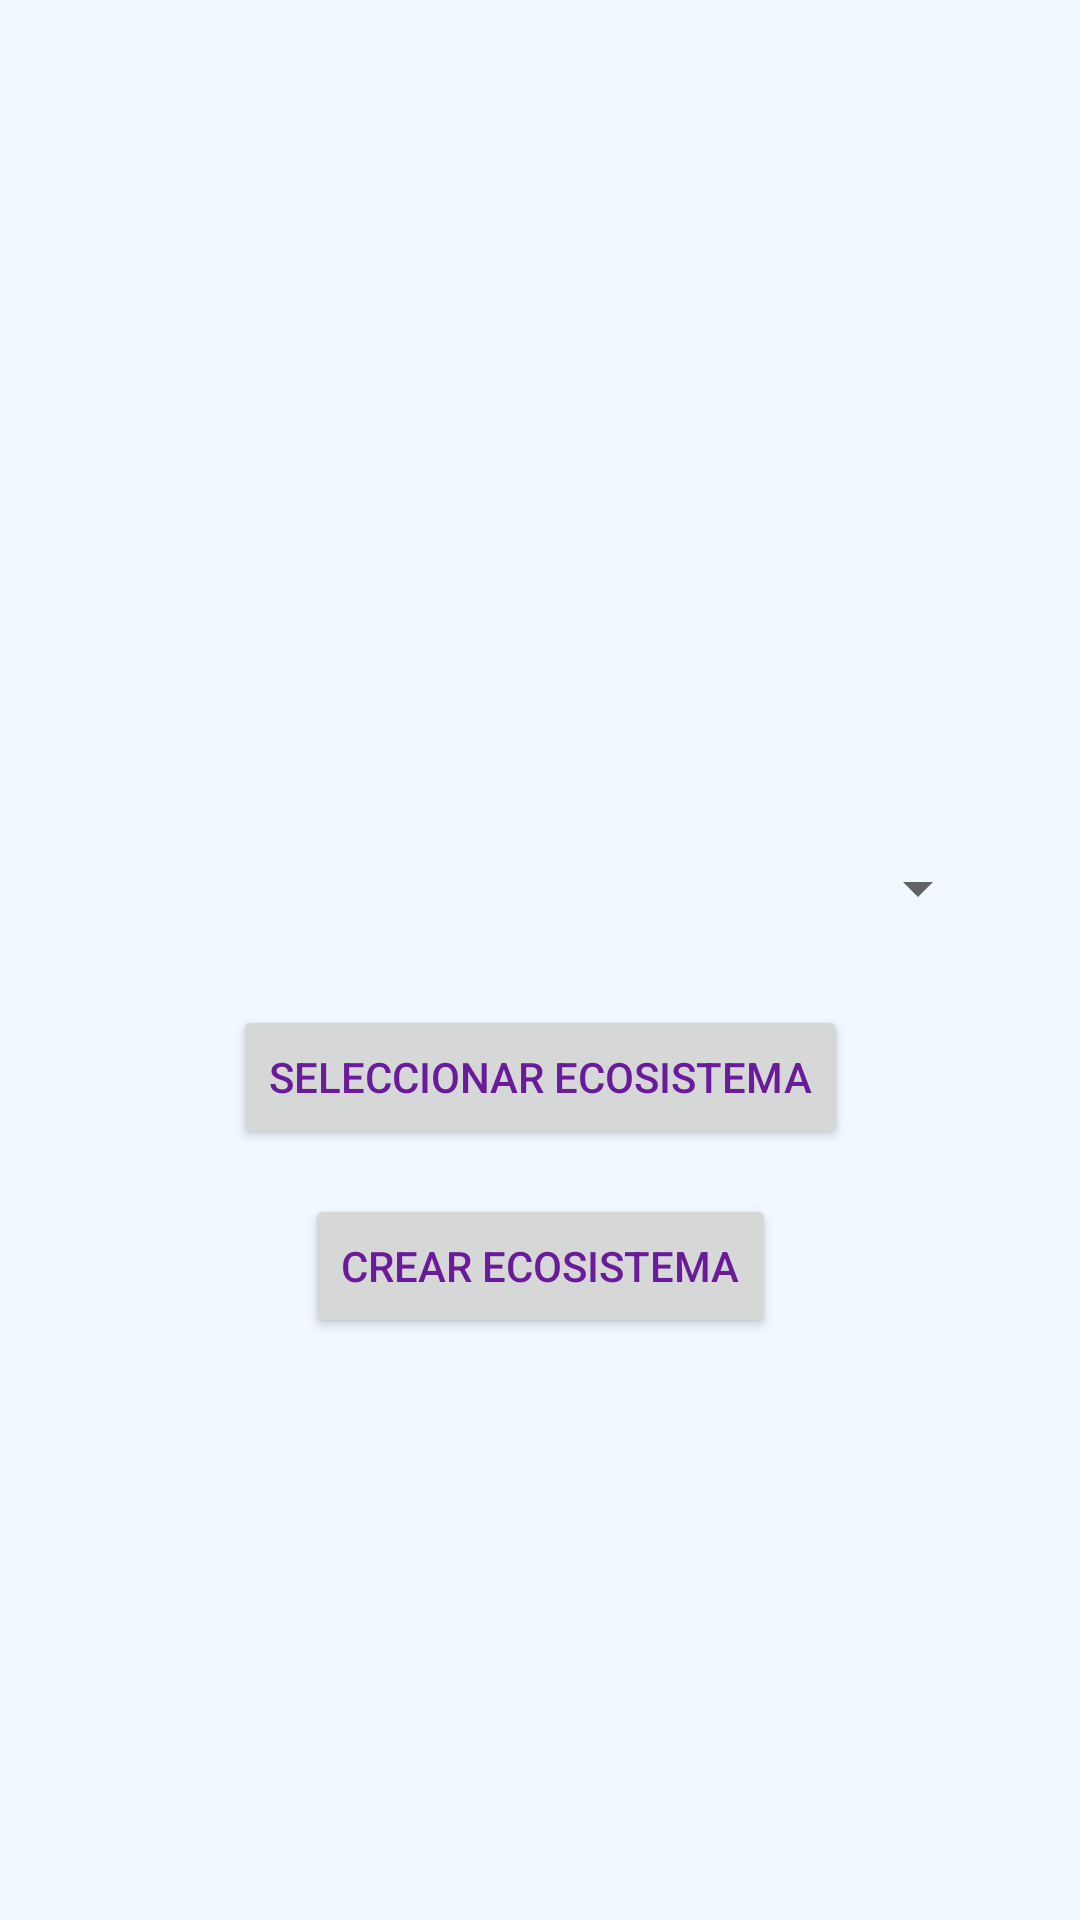

Write the Android layout XML for this screen, with the resource values it uses.
<!-- AndroidManifest.xml: application theme Theme.SistemaDeVista -->
<!-- res/layout/fragment_ecosistema_digital.xml -->
<?xml version="1.0" encoding="utf-8"?>
<androidx.constraintlayout.widget.ConstraintLayout xmlns:android="http://schemas.android.com/apk/res/android"
    xmlns:app="http://schemas.android.com/apk/res-auto"
    xmlns:tools="http://schemas.android.com/tools"
    android:layout_width="match_parent"
    android:layout_height="match_parent"
    android:background="?attr/background_color"
    tools:context=".ui.ecosistema_digital_aumentado.EcosistemaFragment">


        <androidx.constraintlayout.widget.ConstraintLayout
            android:layout_width="match_parent"
            android:layout_height="match_parent"
            >

            <androidx.constraintlayout.widget.Guideline
                android:layout_width="wrap_content"
                android:layout_height="wrap_content"
                android:id="@+id/guideline"
                android:orientation="horizontal"
                app:layout_constraintGuide_percent="0.5"
                />

            <Spinner
                android:id="@+id/spn_ecosistemas"
                android:layout_width="match_parent"
                android:layout_height="wrap_content"
                android:layout_marginStart="30dp"
                android:layout_marginTop="20dp"
                android:layout_marginEnd="30dp"
                android:contentDescription="@string/seleccionar_ecosistema"
                android:minHeight="48dp"
                android:prompt="@string/seleccionar_ecosistema"
                app:layout_constraintBottom_toTopOf="@id/guideline"
                app:layout_constraintEnd_toEndOf="parent"
                app:layout_constraintStart_toStartOf="parent"/>


            <Button
                android:id="@+id/btn_seleccionar"
                android:layout_width="wrap_content"
                android:layout_height="wrap_content"
                android:layout_marginTop="15dp"
                android:text="@string/seleccionar_ecosistema"
                android:textColor="#6A1B9A"
                app:layout_constraintBottom_toTopOf="@id/btn_crear_ecosistema"
                app:layout_constraintEnd_toEndOf="parent"
                app:layout_constraintStart_toStartOf="parent"
                app:layout_constraintTop_toBottomOf="@id/spn_ecosistemas" />

            <Button
                android:id="@+id/btn_crear_ecosistema"
                android:layout_width="wrap_content"
                android:layout_height="wrap_content"
                android:layout_marginTop="15dp"
                android:text="@string/crear_ecosistema"
                android:textColor="#6A1B9A"
                app:layout_constraintEnd_toEndOf="parent"
                app:layout_constraintStart_toStartOf="parent"
                app:layout_constraintTop_toBottomOf="@id/btn_seleccionar" />

        </androidx.constraintlayout.widget.ConstraintLayout>


</androidx.constraintlayout.widget.ConstraintLayout>
<!-- resources referenced by this layout -->
<resources>
  <string name="crear_ecosistema">Crear Ecosistema</string>
  <string name="seleccionar_ecosistema">Seleccionar ecosistema</string>
  <style name="Theme.SistemaDeVista" parent="Theme.MaterialComponents.DayNight.NoActionBar">
          
          <item name="colorPrimary">@color/purple_500</item>
          <item name="colorPrimaryVariant">@color/purple_700</item>
          <item name="colorOnPrimary">@color/white</item>
          
          <item name="colorSecondary">@color/teal_200</item>
          <item name="colorSecondaryVariant">@color/teal_700</item>
          <item name="colorOnSecondary">@color/black</item>
          
          <item name="android:statusBarColor">?attr/colorPrimaryVariant</item>
          <item name="android:textColorPrimary">@color/black</item>
  
          <item name="background_color">@color/background_day_theme</item>
  
          <item name="toolbar_color">@color/purple_500</item>
  
          <item name="menu_color">@color/menu_day_theme</item>
  
          <item name="hint_mode_color">@color/hint_day_theme</item>
      </style>
  <color name="purple_500">#C5CAE9</color>
  <color name="purple_700">#FF3700B3</color>
  <color name="white">#FFFFFFFF</color>
  <color name="teal_200">#FF03DAC5</color>
  <color name="teal_700">#FF018786</color>
  <color name="black">#FF000000</color>
  <color name="background_day_theme">#F1F8FF</color>
  <color name="menu_day_theme">#F6F6F6</color>
  <color name="hint_day_theme">#575757</color>
</resources>
